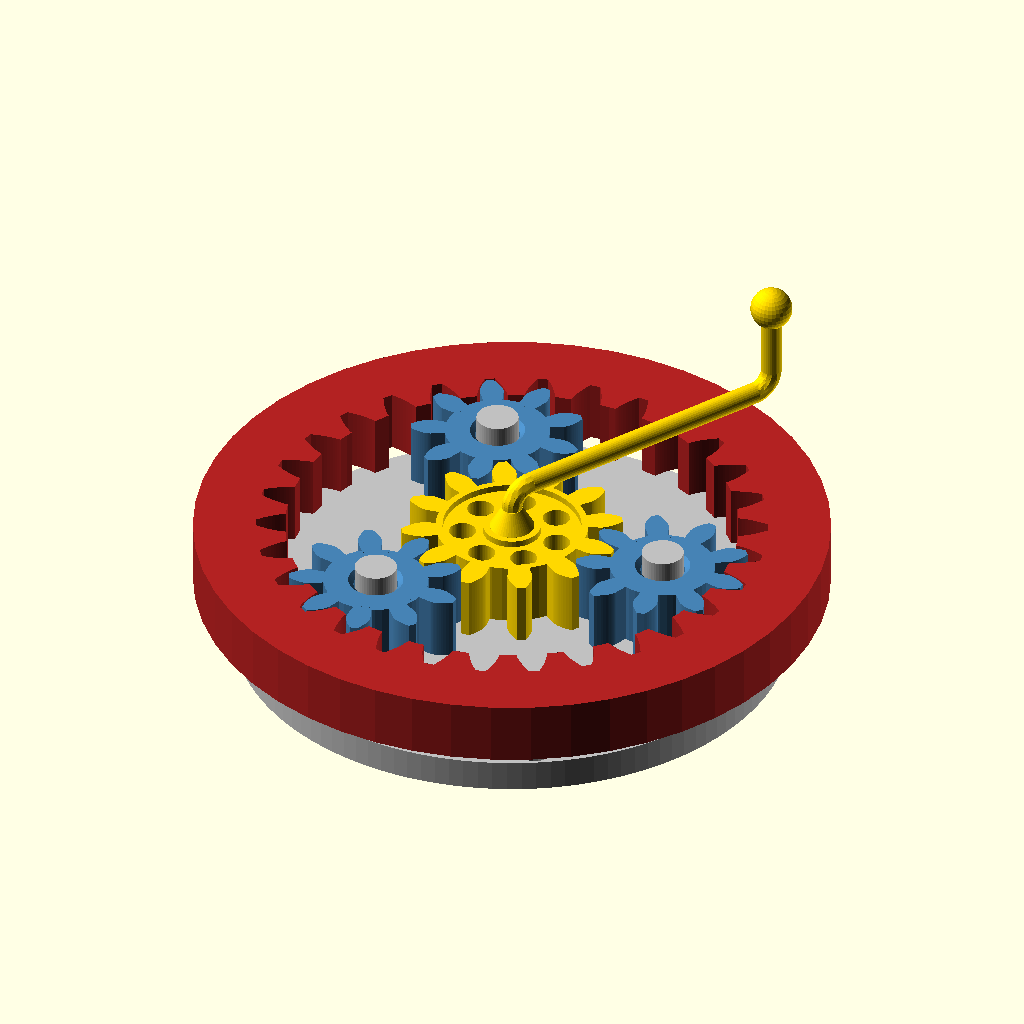
Cell 1: the model at its default parameters.
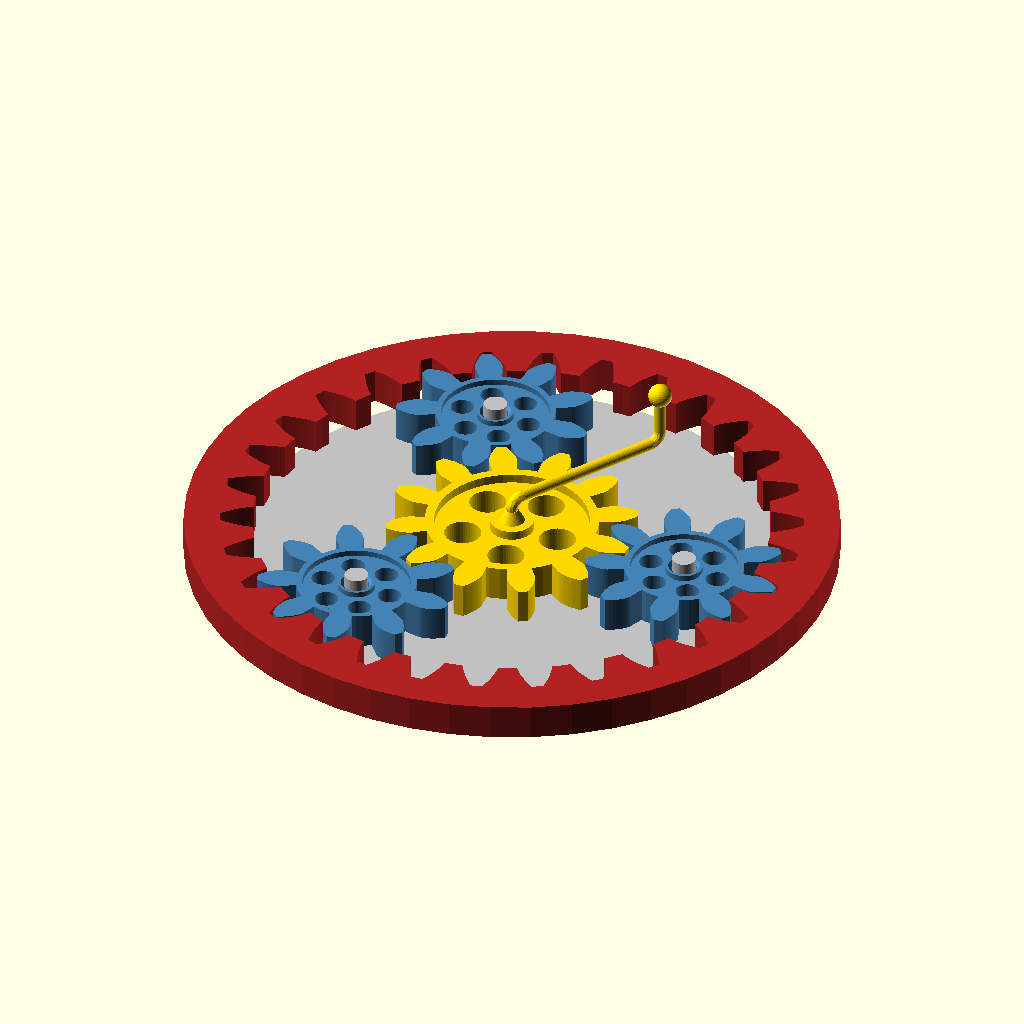
Cell 2: modul = 6 (everything else at default).
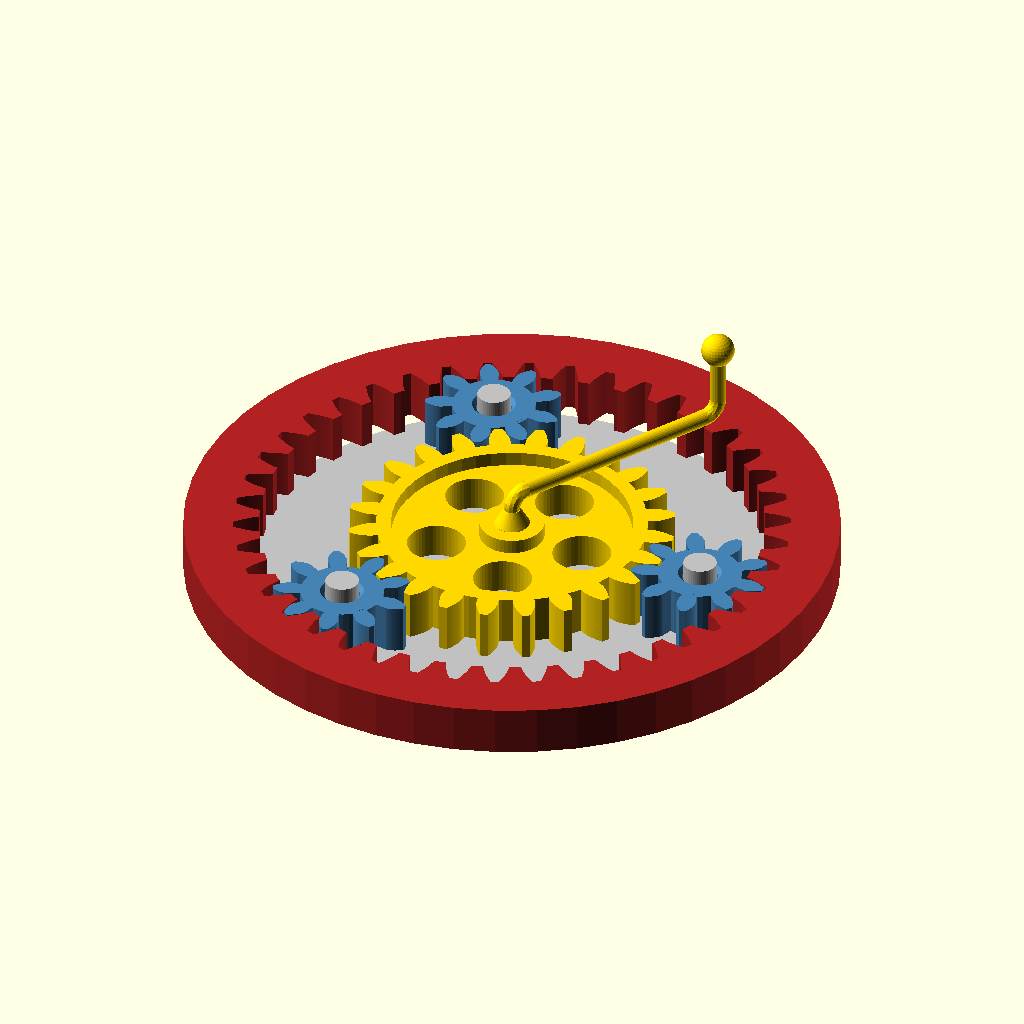
Cell 3: the same model with sun_teeth = 24.
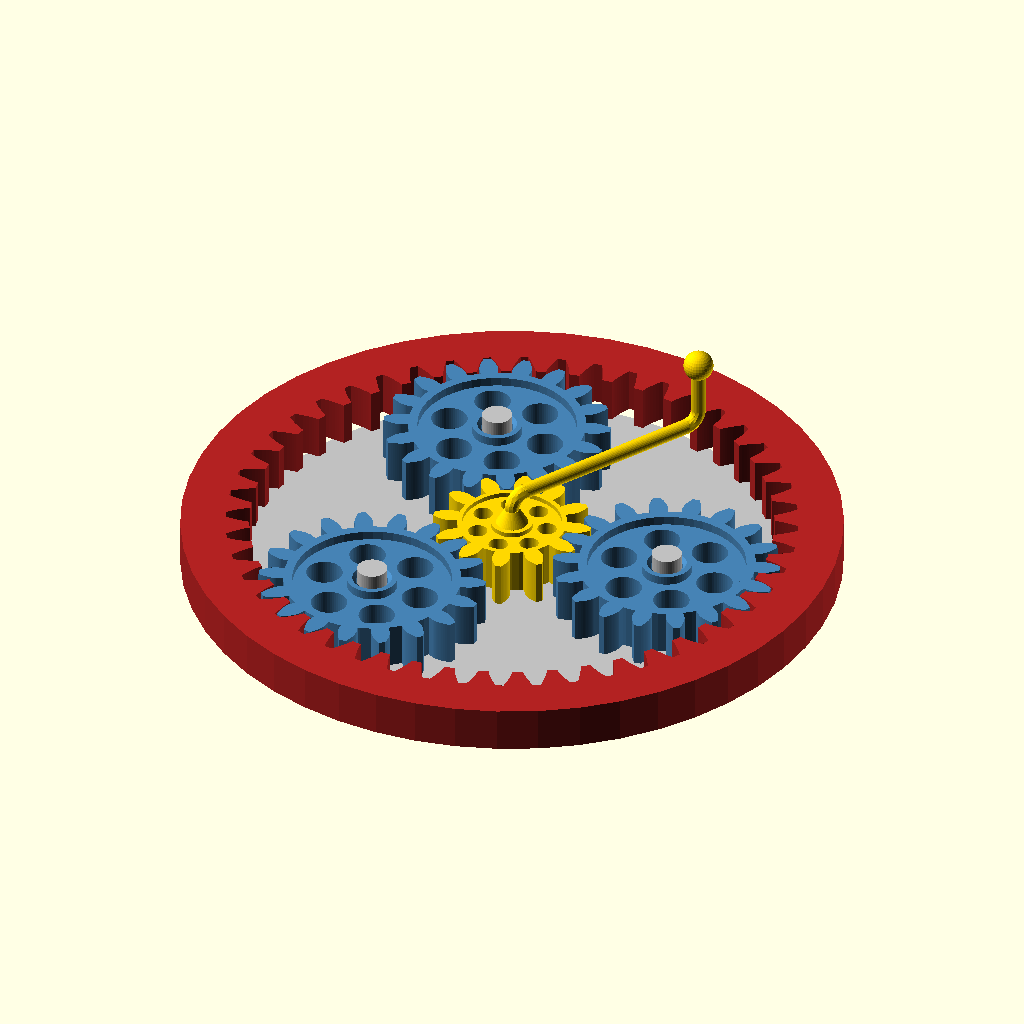
Cell 4 — planet_teeth set to 18, the other parameters unchanged.
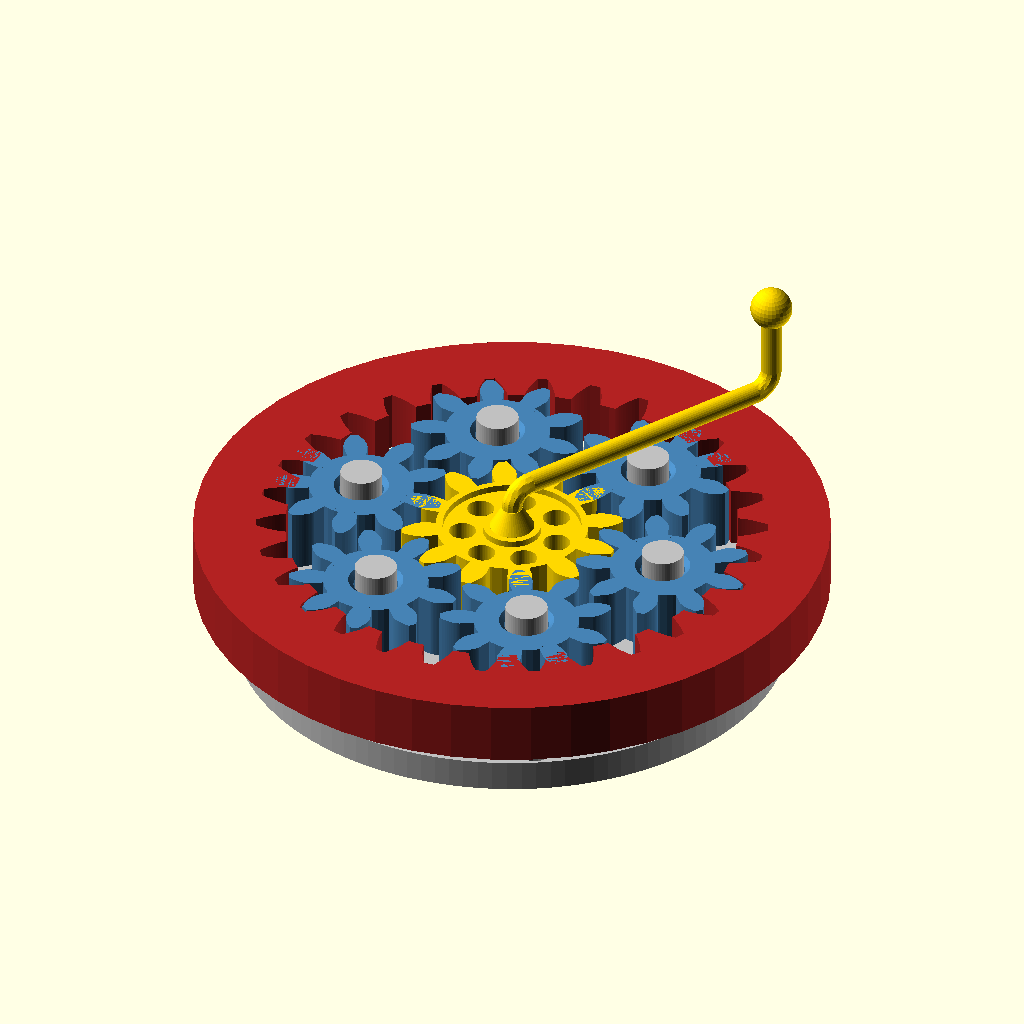
Cell 5 — num_planets set to 6, the other parameters unchanged.
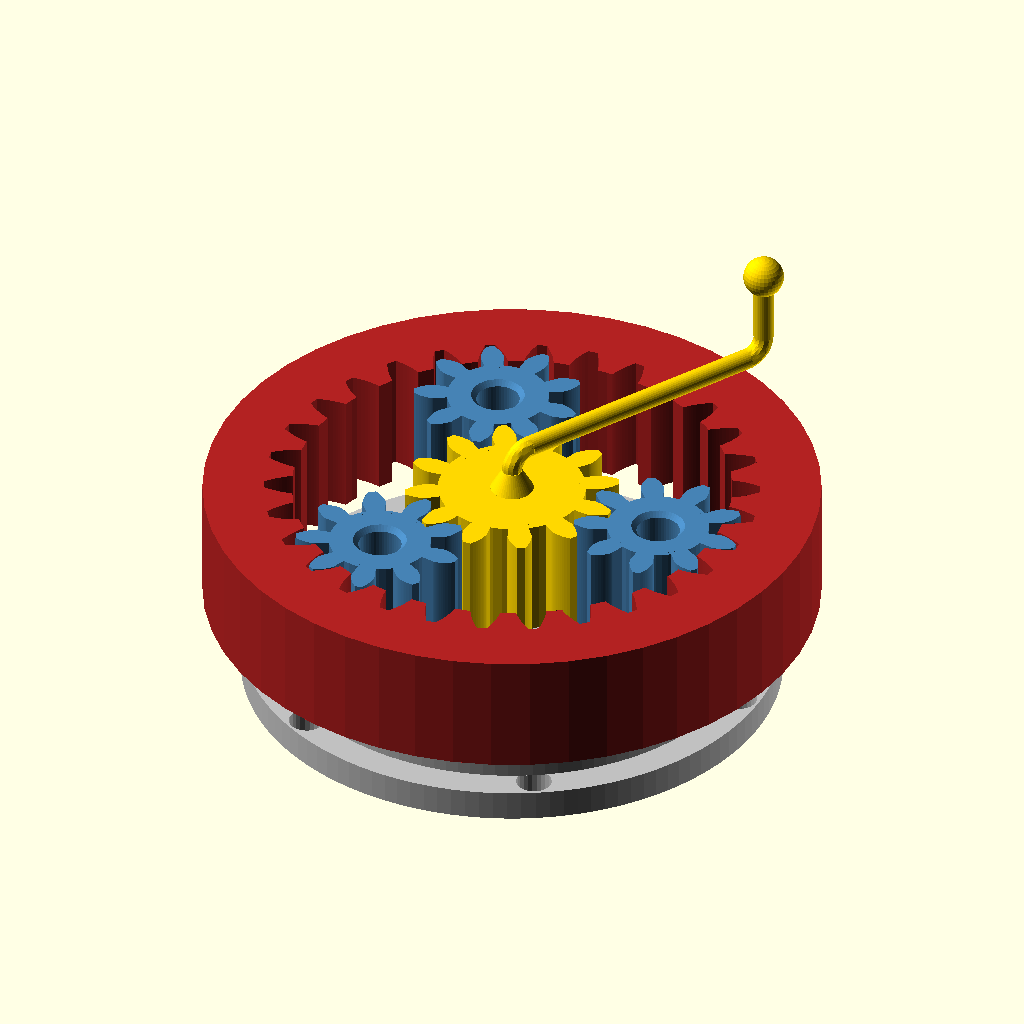
Cell 6: the same model with gear_width = 24.
The same orthographic view direction (rotation 55°, 0°, 25°; colour scheme Cornfield) for every cell, with the view re-fitted per cell, so scale and position can differ between cells.
The OpenSCAD source (DemoAssets/planetary_gear/planetary_gear.scad):
// Planetary Gear Set using Dr. Joerg Janssen's gear library.
// Export:  openscad.com -o out.stl -D "part=N" planetary_gear.scad
//   part: 0=assembly  1=sun  2=planet  3=ring  4=carrier

use <gears.scad>

part = 0;

modul          = 3;       // 3 mm  (was 2; ×1.5 scale)
sun_teeth      = 12;
planet_teeth   = 9;
num_planets    = 3;
gear_width     = 12;      // 12 mm (was 8; ×1.5)
rim_width      = 12;      // 12 mm (was 8; ×1.5)
bore           = 8.5;     // 8.5 mm diameter (pin 8mm + 0.5mm clearance)
pressure_angle = 20;
helix_angle    = 0;

carrier_thick  = 4.5;     // 4.5 mm (was 3; ×1.5)
pin_r          = 4.0;     // 4.0 mm radius (8 mm diameter), bore=10 so 1mm clearance per side
pin_h          = 21;      // 21 mm (was 14; ×1.5)
chamfer        = 1.0;     // bore chamfer height & depth (mm)

// Mounting flange (carrier bottom face, for robot-arm attachment to the output)
// Sits below carrier plate; outer radius slightly larger than carrier plate (r≈47mm)
flange_thick     = 6;     // mm – flange plate thickness
flange_r         = 53;    // mm – flange outer radius
flange_inner_r   = 6;     // mm – central clearance hole (≥ bore/2=4.25mm)
flange_bolt_r    = 49;    // mm – bolt hole circle radius
flange_bolt_n    = 6;     // number of bolt holes
flange_bolt_hole = 3.5;   // mm – bolt hole radius

// Support pin – a fixed cylindrical shaft on the gear axis.
// Provides a rotation axis for sun gear + carrier and prevents the carrier
// from falling (shoulder wider than carrier bore but narrower than flange hole).
//
//  part=6 exports the pin in its own local frame (bottom at z=0).
//  In assembly it is translated to z = -(gear_width/2 + flange_thick).
//
support_pin_r          = bore/2 - 0.25;          // 4.0 mm shaft radius (0.25 mm clearance each side)
support_pin_shoulder_r = bore/2 + 1.0;           // 5.25 mm – 1.0 mm radial gap from bore inner
                                                  //  wall; 0.75 mm gap from flange inner hole (6 mm)
support_pin_shoulder_h = 1.5;                     // mm – shoulder thickness
// Shoulder top is placed 1 mm BELOW the carrier-plate bottom face (assembly z=−6 mm)
// to avoid the sharp inner step at the bore/flange transition.
//   shoulder top  in pin-local coords = gear_width/2 − 1 = 5 mm  → assembly z = −7 mm
//   shoulder base in pin-local coords = 5 − 1.5 = 3.5 mm        → assembly z = −8.5 mm
// Total height: from flange-bottom (assembly z=−12) to 1mm below handle-insert bottom.
// handle_insert_depth=3 mm → handle insert occupies z=9→12 mm → pin top at z=8 mm.
//   pin_h = (gear_width - handle_insert_depth - 1) + gear_width/2 + flange_thick
//         = (12 - 3 - 1) + 6 + 6 = 20 mm
support_pin_h = 20;   // mm

// Handle – L-shaped crank: post inserts into bore, tapers above gear, then horizontal arm + grip
handle_post_r       = bore/2;    // post radius = bore inner radius (exact fit into bore)
handle_insert_depth = 3.0;       // depth the post inserts into the bore (mm)
handle_arm_r        = 2.0;       // arm & grip rod radius (mm)
handle_fillet_r     = 4.0;       // arc fillet radius at each L-bend (mm)
handle_post_h       = 8.0;       // post height above gear top face before fillet (mm)
handle_arm_len      = 60.0;      // horizontal arm length from centre to grip axis (mm)
handle_grip_h       = 18.0;      // vertical grip height above horizontal arm (mm)
handle_ball_r       = 4.0;       // grip ball radius (mm)
handle_angle        = 60.0;      // deg – direction of arm (60° clears the bottom planet gear)

// Derived
ring_teeth       = sun_teeth + 2 * planet_teeth;
center_distance  = modul * (sun_teeth + planet_teeth) / 2;
d_sun            = modul * sun_teeth;
d_planet         = modul * planet_teeth;
need_rotate_sun  = (planet_teeth % 2 == 0) ? 1 : 0;

// ── Parts ──

module make_support_pin() {
    // Pin in local frame: bottom at z = 0.
    // In assembly: translate([0, 0, -(gear_width/2 + flange_thick)]).
    //
    // Geometry:
    //   Shaft:    r = support_pin_r    (fits in bore + flange inner hole)
    //   Shoulder: r = support_pin_shoulder_r,  placed so its top face aligns with
    //             the carrier-plate bottom (local z = gear_width/2).
    //             Blocks the carrier from sliding downward.
    color("dimgray")
    union() {
        // Main shaft through the entire stack
        cylinder(r=support_pin_r, h=support_pin_h, $fn=48);

        // Support shoulder – local z: (gear_width/2 − 1 − shoulder_h) → (gear_width/2 − 1)
        // Assembly z: −8.5 mm → −7 mm  (1 mm below carrier-plate bottom at −6 mm)
        // Shoulder stays inside flange inner hole (r=5.25 < 6), sits below bore/flange step.
        translate([0, 0, gear_width/2 - 1 - support_pin_shoulder_h])
            cylinder(r=support_pin_shoulder_r, h=support_pin_shoulder_h, $fn=48);
    }
}

module make_sun() {
    color("gold")
    rotate([0, 0, 180/sun_teeth * need_rotate_sun])
        spur_gear(modul, sun_teeth, gear_width, bore,
                  pressure_angle, helix_angle, optimized=true);
}

// Quarter-arc fillet in the XZ plane.
// Sweeps a tube of radius r_tube along an arc of radius R_arc,
// from a_start to a_end degrees (measured from +X axis in the XZ plane).
// Hull-of-sphere pairs produces a smooth manifold solid.
module arc_fillet(R_arc, r_tube, a_start, a_end, N=16) {
    union() {
        for (i = [0 : N-1]) {
            a0 = a_start + i  * (a_end - a_start) / N;
            a1 = a_start + (i+1) * (a_end - a_start) / N;
            hull() {
                translate([R_arc * cos(a0), 0, R_arc * sin(a0)])
                    sphere(r=r_tube, $fn=12);
                translate([R_arc * cos(a1), 0, R_arc * sin(a1)])
                    sphere(r=r_tube, $fn=12);
            }
        }
    }
}

module make_sun_with_handle() {
    color("gold") union() {
        // Gear body
        rotate([0, 0, 180/sun_teeth * need_rotate_sun])
            spur_gear(modul, sun_teeth, gear_width, bore,
                      pressure_angle, helix_angle, optimized=true);

        rotate([0, 0, handle_angle]) {
            _Z0 = gear_width + handle_post_h;   // arm centre-line height

            // 1a. Post inside bore: same diameter as bore, inserts handle_insert_depth mm down
            translate([0, 0, gear_width - handle_insert_depth])
                cylinder(r=handle_post_r, h=handle_insert_depth, $fn=48);

            // 1b. Taper above gear top face: bore diameter → arm diameter
            //     (gives a smooth visual transition from thick post to thin arm)
            hull() {
                translate([0, 0, gear_width])
                    cylinder(r=handle_post_r, h=0.01, $fn=48);
                translate([0, 0, _Z0 - handle_fillet_r - 0.01])
                    cylinder(r=handle_arm_r,  h=0.01, $fn=48);
            }

            // 2. Corner-1 arc: post (+Z) → arm (+X)
            //    Arc centre at (handle_fillet_r, 0, _Z0 - handle_fillet_r)
            //    Sweeps CW from 180° (post end) to 90° (arm start)
            translate([handle_fillet_r, 0, _Z0 - handle_fillet_r])
                arc_fillet(handle_fillet_r, handle_arm_r, 180, 90);

            // 3. Horizontal arm (straight section between the two fillet arcs)
            translate([handle_fillet_r, 0, _Z0])
                rotate([0, 90, 0])
                    cylinder(r=handle_arm_r,
                             h=handle_arm_len - 2*handle_fillet_r,
                             $fn=32);

            // 4. Corner-2 arc: arm (+X) → grip (+Z)
            //    Arc centre at (handle_arm_len - handle_fillet_r, 0, _Z0 + handle_fillet_r)
            //    Sweeps CCW from 270° (arm end) to 360° (grip start)
            translate([handle_arm_len - handle_fillet_r, 0, _Z0 + handle_fillet_r])
                arc_fillet(handle_fillet_r, handle_arm_r, 270, 360);

            // 5. Vertical grip (shortened at bottom for fillet arc)
            translate([handle_arm_len, 0, _Z0 + handle_fillet_r])
                cylinder(r=handle_arm_r,
                         h=handle_grip_h - handle_fillet_r,
                         $fn=32);

            // 6. Grip ball
            translate([handle_arm_len, 0, _Z0 + handle_grip_h])
                sphere(r=handle_ball_r, $fn=32);
        }
    }
}

module make_planet() {
    color("steelblue")
    difference() {
        spur_gear(modul, planet_teeth, gear_width, bore,
                  pressure_angle, helix_angle, optimized=true);
        // Bottom chamfer
        translate([0, 0, -0.01])
            cylinder(h=chamfer+0.01, r1=bore/2+chamfer, r2=bore/2, $fn=48);
        // Top chamfer
        translate([0, 0, gear_width-chamfer])
            cylinder(h=chamfer+0.01, r1=bore/2, r2=bore/2+chamfer, $fn=48);
    }
}

module make_ring() {
    color("firebrick")
    ring_gear(modul, ring_teeth, gear_width, rim_width,
              pressure_angle, helix_angle);
}

module make_carrier() {
    plate_r = center_distance + modul * planet_teeth / 2 + 2;
    color("silver") {
        difference() {
            cylinder(r=plate_r, h=carrier_thick, $fn=120);
            translate([0, 0, -0.5])
                cylinder(r=bore/2, h=carrier_thick+1, $fn=48);
        }
        for (n = [0 : num_planets-1]) {
            a = n * 360 / num_planets;
            translate([center_distance * cos(a),
                       center_distance * sin(a), 0])
                cylinder(r=pin_r, h=pin_h, $fn=48);
        }
        // Output mounting flange on bottom face (z = -flange_thick … 0)
        translate([0, 0, -flange_thick])
            difference() {
                cylinder(r=flange_r, h=flange_thick, $fn=120);
                // Central clearance hole
                translate([0, 0, -0.5])
                    cylinder(r=flange_inner_r, h=flange_thick+1, $fn=48);
                // Bolt holes
                for (i = [0 : flange_bolt_n-1])
                    rotate([0, 0, i * 360 / flange_bolt_n])
                        translate([flange_bolt_r, 0, -0.5])
                            cylinder(r=flange_bolt_hole, h=flange_thick+1, $fn=24);
            }
    }
}

// ── Assembly ──

module assembly() {
    make_sun_with_handle();

    for (n = [0 : num_planets-1]) {
        a = n * 360 / num_planets;
        translate([center_distance * cos(a),
                   center_distance * sin(a), 0])
            rotate([0, 0, n * 360 * d_sun / d_planet])
                make_planet();
    }

    make_ring();

    translate([0, 0, -gear_width/2])
        make_carrier();

    // Support pin: bottom at z = -(gear_width/2 + flange_thick) = -12 mm
    translate([0, 0, -(gear_width/2 + flange_thick)])
        make_support_pin();
}

// ── Select ──
//   part=1 : sun gear (no handle)
//   part=5 : sun gear with handle
if      (part == 1) make_sun();
else if (part == 5) make_sun_with_handle();
else if (part == 2) make_planet();
else if (part == 3) make_ring();
else if (part == 4) make_carrier();
else if (part == 6) make_support_pin();
else                assembly();
Customizer parameters (derived from the source; name, type, default, range or options):
part: number, default 0
modul: number, default 3
sun_teeth: number, default 12
planet_teeth: number, default 9
num_planets: number, default 3
gear_width: number, default 12
rim_width: number, default 12
bore: number, default 8.5
pressure_angle: number, default 20
helix_angle: number, default 0
carrier_thick: number, default 4.5
pin_r: number, default 4
pin_h: number, default 21
chamfer: number, default 1
flange_thick: number, default 6
flange_r: number, default 53
flange_inner_r: number, default 6
flange_bolt_r: number, default 49
flange_bolt_n: number, default 6
flange_bolt_hole: number, default 3.5
support_pin_shoulder_h: number, default 1.5
support_pin_h: number, default 20
handle_insert_depth: number, default 3
handle_arm_r: number, default 2
handle_fillet_r: number, default 4
handle_post_h: number, default 8
handle_arm_len: number, default 60
handle_grip_h: number, default 18
handle_ball_r: number, default 4
handle_angle: number, default 60
